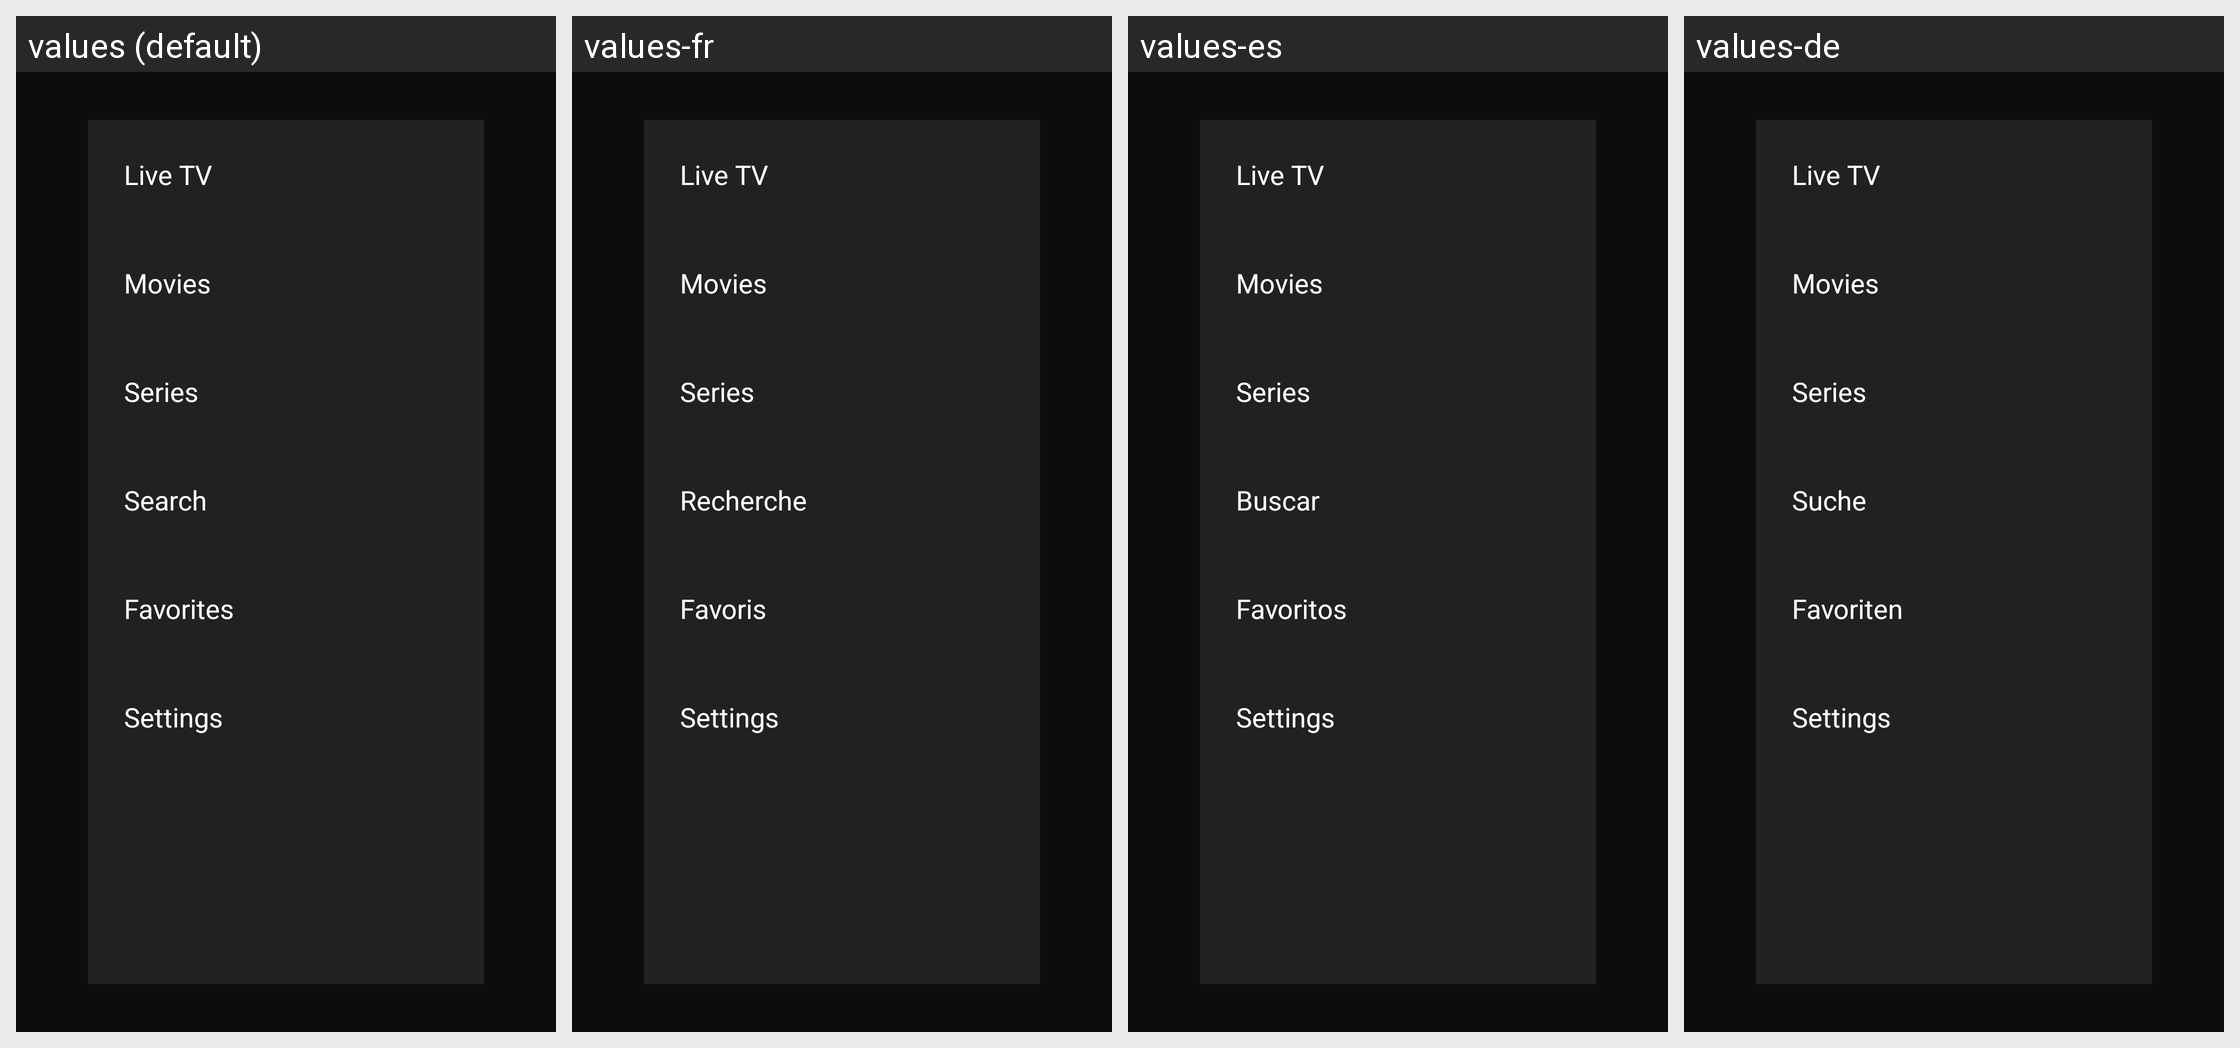

Here is an Android app screen in its default locale and in the app's own translations. Write out the translated-string differences for the strings that appear on this screen.
Android screen res/layout/fragment_home_shell.xml rendered under 4 locales, left to right: values (default), values-fr, values-es, values-de. Device: Nexus 5 (rendered at 1080×1920; each locale shown at half size, 540×960, under a caption strip naming it); theme AppTheme.
Other locales in the repository, not shown: values-it, values-pt.
Strings drawn on this screen, with the default value and each locale's value (text and hints the layout hard-codes, and strings that could not be matched under every locale, appear in the picture but are not listed):

search
  values: Search
  values-fr: Recherche
  values-es: Buscar
  values-de: Suche

favorites
  values: Favorites
  values-fr: Favoris
  values-es: Favoritos
  values-de: Favoriten
